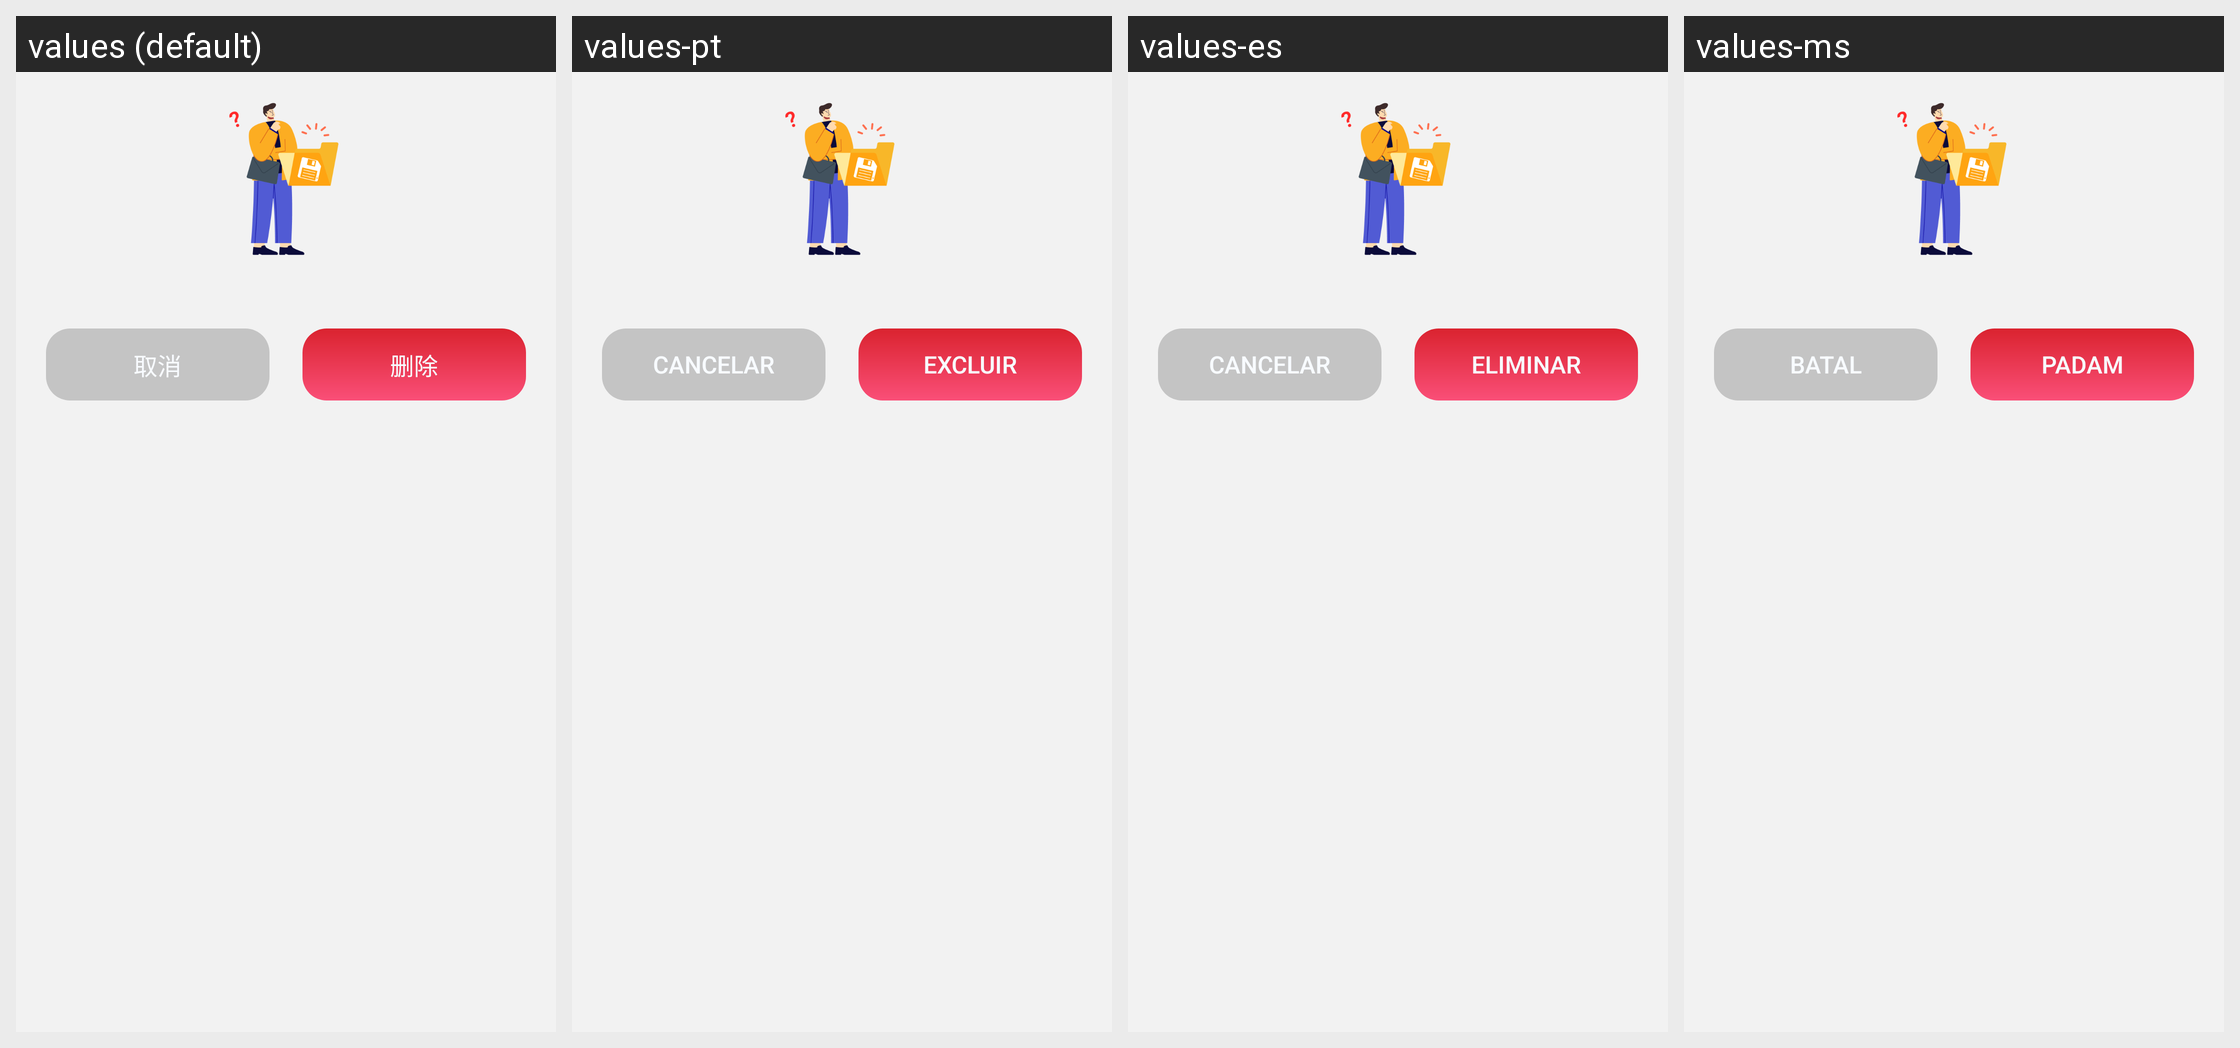

Here is an Android app screen in its default locale and in the app's own translations. Write out the translated-string differences for the strings that appear on this screen.
Android screen res/layout/files_dialog_confirm.xml rendered under 4 locales, left to right: values (default), values-pt, values-es, values-ms. Device: Nexus 5 (rendered at 1080×1920; each locale shown at half size, 540×960, under a caption strip naming it); theme Theme.PdfReader.
Other locales in the repository, not shown: values-ar, values-de, values-en, values-fr, values-ja, values-ko, values-ru, values-zh-rTW.
Strings drawn on this screen, with the default value and each locale's value (text and hints the layout hard-codes, and strings that could not be matched under every locale, appear in the picture but are not listed):

cancel
  values: 取消
  values-pt: Cancelar
  values-es: Cancelar
  values-ms: Batal

delete
  values: 删除
  values-pt: Excluir
  values-es: Eliminar
  values-ms: Padam
